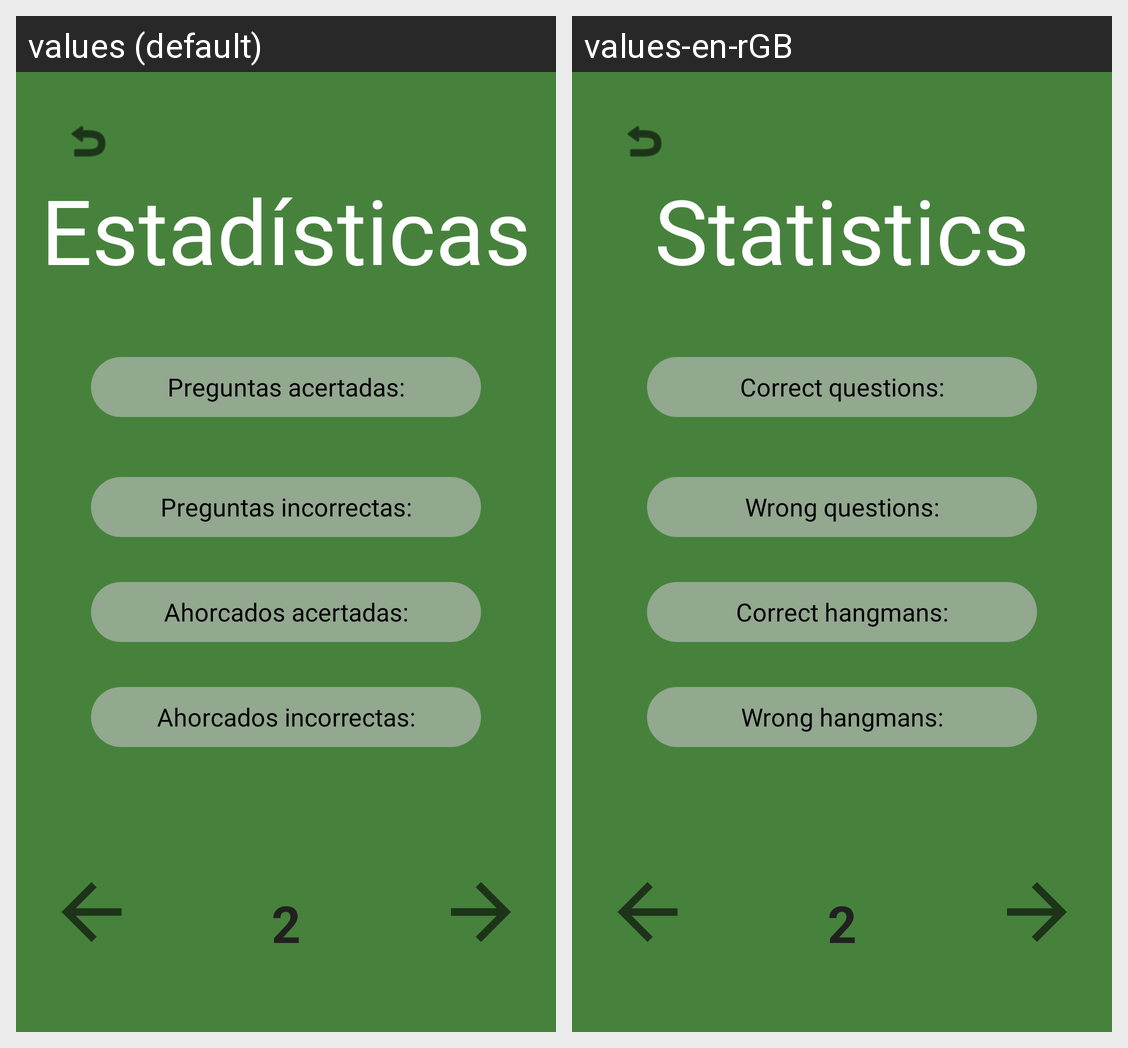

This grid shows one Android layout under two languages. Give, for every string resource on the screen, its name, the default text and each shown locale's text.
Android screen res/layout/fragment_statistics_2.xml rendered under 2 locales, left to right: values (default), values-en-rGB. Device: Nexus 5 (rendered at 1080×1920; each locale shown at half size, 540×960, under a caption strip naming it); theme Theme.TheECOGame.
Strings drawn on this screen, with the default value and each locale's value (text and hints the layout hard-codes, and strings that could not be matched under every locale, appear in the picture but are not listed):

statistics
  values: Estadísticas
  values-en-rGB: Statistics

num_correct_questions
  values: Preguntas acertadas:
  values-en-rGB: Correct questions:

num_wrong_questions
  values: Preguntas incorrectas:
  values-en-rGB: Wrong questions:

num_correct_hangman
  values: Ahorcados acertadas:
  values-en-rGB: Correct hangmans:

num_wrong_hangman
  values: Ahorcados incorrectas:
  values-en-rGB: Wrong hangmans:

two
  values: 2
  values-en-rGB: 2
